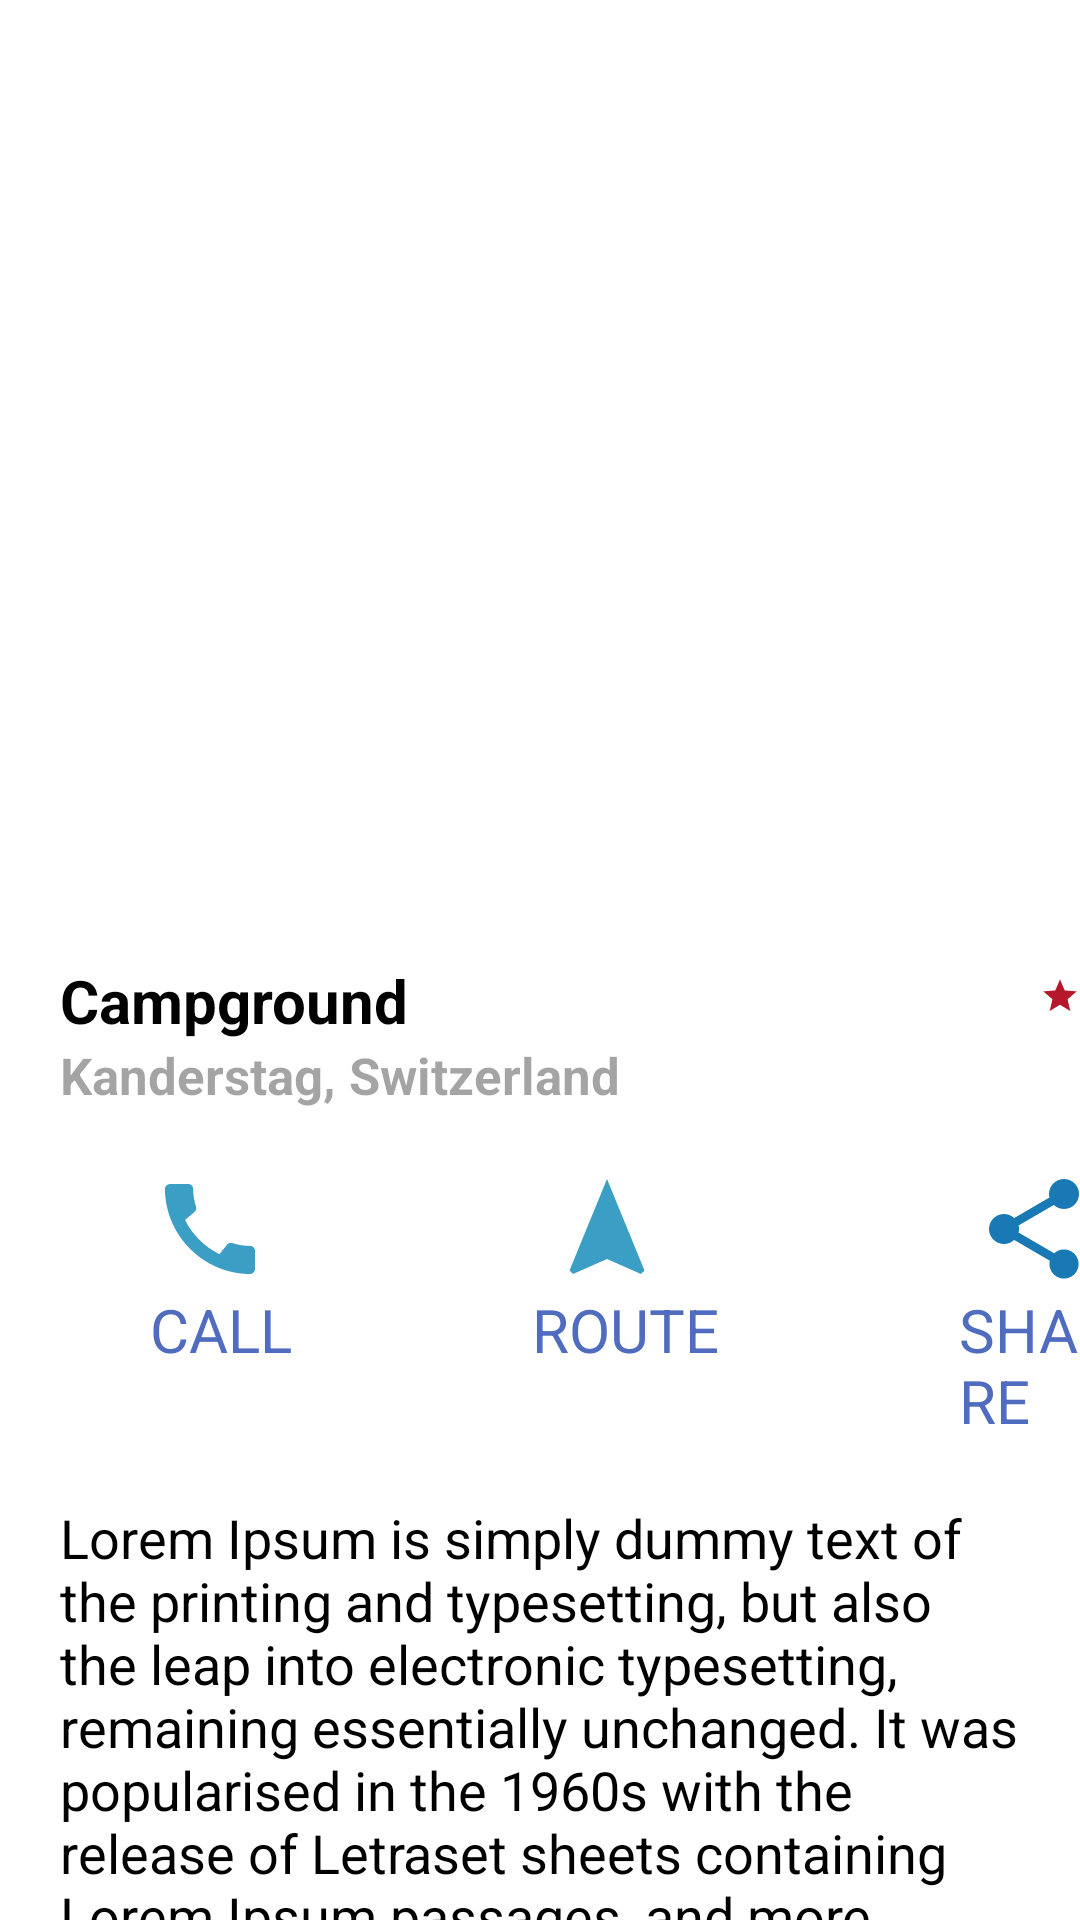

Produce the Android XML layout that renders to this screen, including the resource entries it uses.
<!-- AndroidManifest.xml: application theme Theme.BelajarAndroidActivity -->
<!-- res/layout/activity_travel2.xml -->
<?xml version="1.0" encoding="utf-8"?>
<LinearLayout xmlns:android="http://schemas.android.com/apk/res/android"
    xmlns:app="http://schemas.android.com/apk/res-auto"
    xmlns:tools="http://schemas.android.com/tools"
    android:layout_width="match_parent"
    android:layout_height="match_parent"
    android:orientation="vertical"
    tools:context=".TravelActivity2">
    
    <ImageView
        android:layout_width="match_parent"
        android:layout_height="300dp"
        android:src="@drawable/swiss_destination"
        android:scaleType="centerCrop"
        />

    <LinearLayout
        android:layout_width="wrap_content"
        android:layout_height="wrap_content"
        android:orientation="horizontal"
        >

        <LinearLayout
            android:layout_width="wrap_content"
            android:layout_height="wrap_content"
            android:orientation="vertical"
            >

    <TextView
        android:layout_width="match_parent"
        android:layout_height="wrap_content"
        android:text="Campground"
        android:textSize="20sp"
        android:textColor="@color/black"
        android:textStyle="bold"
        android:layout_marginTop="20dp"
        android:layout_marginStart="20dp"
        />
    <TextView
        android:layout_width="match_parent"
        android:layout_height="wrap_content"
        android:text="Kanderstag, Switzerland"
        android:textSize="17sp"
        android:layout_marginStart="20dp"
        android:textStyle="bold"
        android:textColor="#5B000000"
        />
        </LinearLayout>

    <LinearLayout
        android:layout_width="match_parent"
        android:layout_height="wrap_content"
        android:orientation="horizontal"
        android:layout_marginStart="140dp"
        android:layout_marginTop="20dp"
        >

        <ImageView
            android:layout_width="wrap_content"
            android:layout_height="wrap_content"
            android:src="@drawable/baseline_star_24"
            />
        <TextView
            android:layout_width="wrap_content"
            android:layout_height="wrap_content"
            android:text="41"
            android:textColor="@color/black"
            android:textSize="19dp"
            />
    </LinearLayout>

</LinearLayout>
    <LinearLayout
        android:layout_width="match_parent"
        android:layout_height="wrap_content"
        android:orientation="horizontal"
        >
    <LinearLayout
        android:layout_width="wrap_content"
        android:layout_height="wrap_content"
        android:orientation="vertical"

        android:layout_marginTop="20dp"
        android:layout_marginStart="50dp"
        >
        <ImageButton
            android:id="@+id/ibCall"
            android:layout_width="40dp"
            android:layout_height="40dp"
            android:background="@drawable/baseline_call_24"
            />

        <TextView
            android:layout_width="wrap_content"
            android:layout_height="wrap_content"
            android:text="CALL"
            android:textSize="20dp"
            android:textColor="#506CBF"
            />
    </LinearLayout>

    <LinearLayout
        android:layout_width="wrap_content"
        android:layout_height="wrap_content"
        android:orientation="vertical"

        android:layout_marginTop="20dp"
        android:layout_marginStart="80dp"
        >
        <ImageButton
            android:id="@+id/ibNavigate"
            android:layout_width="40dp"
            android:layout_height="40dp"
            android:background="@drawable/baseline_navigation_24"
            android:layout_marginStart="5dp"
            />

        <TextView
            android:layout_width="wrap_content"
            android:layout_height="wrap_content"
            android:text="ROUTE"
            android:textSize="20dp"
            android:textColor="#506CBF"
            />
    </LinearLayout>

    <LinearLayout
        android:layout_width="wrap_content"
        android:layout_height="wrap_content"
        android:orientation="vertical"

        android:layout_marginTop="20dp"
        android:layout_marginStart="80dp"
        >
        <ImageButton
            android:id="@+id/ibShare"
            android:layout_width="40dp"
            android:layout_height="40dp"
            android:background="@drawable/baseline_share_24"
            android:layout_marginStart="5dp"
            />

        <TextView
            android:layout_width="wrap_content"
            android:layout_height="wrap_content"
            android:text="SHARE"
            android:textSize="20dp"
            android:textColor="#506CBF"
            />
    </LinearLayout>

    </LinearLayout>

        <TextView
            android:layout_width="wrap_content"
            android:layout_height="wrap_content"
            android:text="@string/lorem"
            android:layout_marginStart="20dp"
            android:layout_marginTop="20dp"
            android:layout_marginEnd="20dp"
            android:textSize="18sp"
            />
</LinearLayout>
<!-- resources referenced by this layout -->
<resources>
  <color name="black">#FF000000</color>
  <!-- drawable baseline_call_24 (drawable) -->
  <vector android:height="24dp" android:tint="#3B9EC4"
      android:viewportHeight="24" android:viewportWidth="24"
      android:width="24dp" xmlns:android="http://schemas.android.com/apk/res/android">
      <path android:fillColor="@android:color/white" android:pathData="M20.01,15.38c-1.23,0 -2.42,-0.2 -3.53,-0.56 -0.35,-0.12 -0.74,-0.03 -1.01,0.24l-1.57,1.97c-2.83,-1.35 -5.48,-3.9 -6.89,-6.83l1.95,-1.66c0.27,-0.28 0.35,-0.67 0.24,-1.02 -0.37,-1.11 -0.56,-2.3 -0.56,-3.53 0,-0.54 -0.45,-0.99 -0.99,-0.99H4.19C3.65,3 3,3.24 3,3.99 3,13.28 10.73,21 20.01,21c0.71,0 0.99,-0.63 0.99,-1.18v-3.45c0,-0.54 -0.45,-0.99 -0.99,-0.99z"/>
  </vector>
  <!-- drawable baseline_navigation_24 (drawable) -->
  <vector android:height="24dp" android:tint="#3B9EC4"
      android:viewportHeight="24" android:viewportWidth="24"
      android:width="24dp" xmlns:android="http://schemas.android.com/apk/res/android">
      <path android:fillColor="@android:color/white" android:pathData="M12,2L4.5,20.29l0.71,0.71L12,18l6.79,3 0.71,-0.71z"/>
  </vector>
  <!-- drawable baseline_share_24 (drawable) -->
  <vector android:height="24dp" android:tint="#1879B4"
      android:viewportHeight="24" android:viewportWidth="24"
      android:width="24dp" xmlns:android="http://schemas.android.com/apk/res/android">
      <path android:fillColor="@android:color/white" android:pathData="M18,16.08c-0.76,0 -1.44,0.3 -1.96,0.77L8.91,12.7c0.05,-0.23 0.09,-0.46 0.09,-0.7s-0.04,-0.47 -0.09,-0.7l7.05,-4.11c0.54,0.5 1.25,0.81 2.04,0.81 1.66,0 3,-1.34 3,-3s-1.34,-3 -3,-3 -3,1.34 -3,3c0,0.24 0.04,0.47 0.09,0.7L8.04,9.81C7.5,9.31 6.79,9 6,9c-1.66,0 -3,1.34 -3,3s1.34,3 3,3c0.79,0 1.5,-0.31 2.04,-0.81l7.12,4.16c-0.05,0.21 -0.08,0.43 -0.08,0.65 0,1.61 1.31,2.92 2.92,2.92 1.61,0 2.92,-1.31 2.92,-2.92s-1.31,-2.92 -2.92,-2.92z"/>
  </vector>
  <!-- drawable baseline_star_24 (drawable) -->
  <vector android:height="24dp" android:tint="#B4182A"
      android:viewportHeight="24" android:viewportWidth="24"
      android:width="24dp" xmlns:android="http://schemas.android.com/apk/res/android">
      <path android:fillColor="@android:color/white" android:pathData="M12,17.27L18.18,21l-1.64,-7.03L22,9.24l-7.19,-0.61L12,2 9.19,8.63 2,9.24l5.46,4.73L5.82,21z"/>
  </vector>
  <string name="lorem">Lorem Ipsum is simply dummy text of the printing and typesetting, but also the leap into electronic typesetting, remaining essentially unchanged. It was popularised in the 1960s with the release of Letraset sheets containing Lorem Ipsum passages, and more recently with desktop publishing software like Aldus PageMaker including versions of Lorem Ipsum.</string>
</resources>
